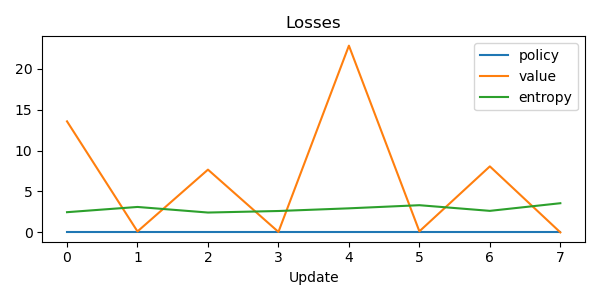

The file beside this chart, header and first rows:
step, policy_loss, value_loss, entropy
0, 3.725290298461914e-09, 13.57, 2.469
1, -1.4901161193847656e-08, 0.1148, 3.109
2, 1.4901161193847656e-08, 7.671, 2.426
3, -1.5040859580039978e-07, 0.05673, 2.614
4, 1.5832483768463135e-08, 22.83, 2.941
5, 1.0989606380462646e-07, 0.1264, 3.323
6, 5.774199962615967e-08, 8.069, 2.631
7, -6.332993507385254e-08, 0.001773, 3.565
